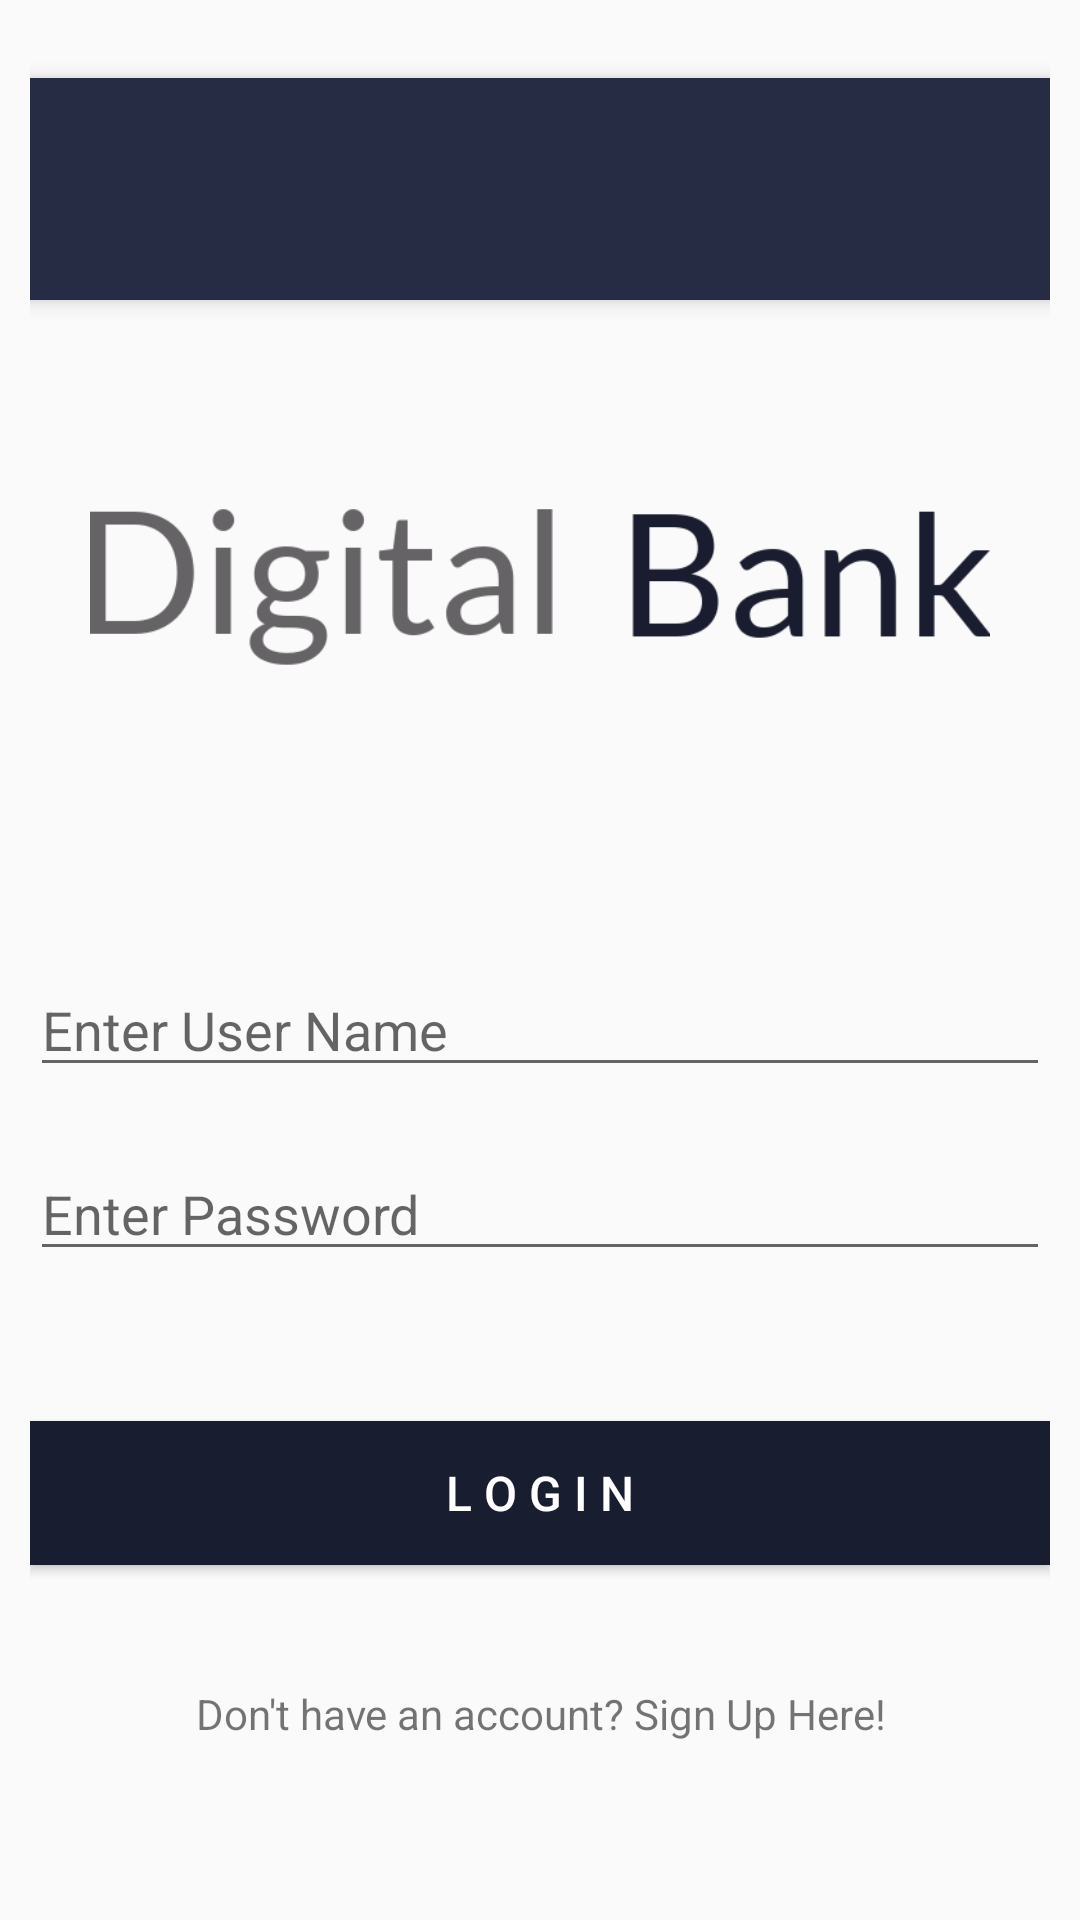

Android layout source for this screen:
<!-- AndroidManifest.xml: application theme AppTheme -->
<!-- res/layout/fragment_login.xml -->
<?xml version="1.0" encoding="utf-8"?>
<LinearLayout xmlns:android="http://schemas.android.com/apk/res/android"
    xmlns:app="http://schemas.android.com/apk/res-auto"
    xmlns:tools="http://schemas.android.com/tools"
    android:layout_width="match_parent"
    android:layout_height="match_parent"
    android:orientation="vertical"
    android:padding="10dp"
    tools:context=".Fragments.LoginFragment">

    

    

    <androidx.appcompat.widget.Toolbar
        android:id="@+id/toolbar"
        android:layout_width="match_parent"
        android:layout_height="74dp"
        android:layout_marginTop="16dp"
        android:background="@color/light_gray"
        android:elevation="4dp"
        android:paddingEnd="8dp"
        android:theme="@style/ThemeOverlay.AppCompat.ActionBar">

        <TextView
            android:layout_width="wrap_content"
            android:layout_height="wrap_content"
            android:layout_gravity="center_vertical"
            android:layout_weight="1"
            android:textColor="@android:color/white"
            android:textSize="20sp" />

        <ImageButton
            android:id="@+id/cogIcon"
            android:layout_width="wrap_content"
            android:layout_height="wrap_content"
            android:layout_gravity="end"
            android:background="?attr/selectableItemBackgroundBorderless"
            android:clickable="true"
            android:contentDescription="Settings Cog Icon"
            android:focusable="true"
            android:padding="12dp"
            android:src="@drawable/baseline_settings_24"
            android:tint="@android:color/white" />
    </androidx.appcompat.widget.Toolbar>

    <ImageView
        android:id="@+id/ic_logo"
        android:layout_width="300dp"
        android:layout_height="100dp"
        android:layout_marginTop="36dp"
        android:layout_gravity="center"
        android:src="@drawable/dblogo"
        android:contentDescription="DB Logo" />

    
    <EditText
        android:id="@+id/emailInput"
        android:layout_width="match_parent"
        android:layout_height="wrap_content"
        android:layout_marginTop="85dp"
        android:hint="Enter User Name"
        android:inputType="textEmailAddress"
        android:contentDescription="Enter Email Address" />

    
    <EditText
        android:id="@+id/passwordInput"
        android:layout_width="match_parent"
        android:layout_height="wrap_content"
        android:layout_marginTop="20dp"
        android:hint="Enter Password"
        android:inputType="textPassword"
        android:contentDescription="Enter Password" />

    
    <Button
        android:id="@+id/loginBtn"
        android:layout_width="match_parent"
        android:layout_height="wrap_content"
        android:layout_marginTop="50dp"
        android:layout_marginBottom="20dp"
        android:background="@color/colorPrimary"
        android:text="L o g i n"
        android:textColor="#fff"
        android:textSize="16sp"
        android:contentDescription="Login Button" />

    
    <TextView
        android:id="@+id/registerTV"
        android:layout_width="match_parent"
        android:layout_height="wrap_content"
        android:layout_marginTop="20dp"
        android:layout_marginBottom="30dp"
        android:gravity="center_horizontal"
        android:text="Don't have an account? Sign Up Here!"
        android:contentDescription="Click here to register new account" />

    
    <FrameLayout
        android:layout_width="match_parent"
        android:layout_height="120dp"
        android:layout_gravity="center"
        android:gravity="center">

        <ImageButton
            android:id="@+id/biometricBtn"
            android:layout_width="100dp"
            android:layout_height="100dp"
            android:layout_gravity="center"
            android:background="@drawable/ic_fingerprint"
            android:contentDescription="Biometric Login"
            android:textColor="#fff"
            android:textSize="16sp" />
    </FrameLayout>

    
    <TextView
        android:id="@+id/versionTextView"
        android:layout_width="wrap_content"
        android:layout_height="wrap_content"
        android:text="Version 1.6.0"
        android:layout_gravity="center_horizontal"
        android:layout_marginTop="10dp" />

</LinearLayout>
<!-- resources referenced by this layout -->
<resources>
  <color name="colorPrimary">#181d2f</color>
  <color name="light_gray">#262C43</color>
  <!-- drawable dblogo: png bitmap (drawable, 16456 bytes) -->
  <style name="AppTheme" parent="Theme.AppCompat.Light.NoActionBar">
          
          <item name="colorPrimary">@color/colorPrimary</item>
          <item name="colorPrimaryDark">@color/colorPrimaryDark</item>
          <item name="colorAccent">@color/colorAccent</item>
          <item name="android:displayOptions" />
  
      </style>
  <color name="colorPrimaryDark">#00574B</color>
  <color name="colorAccent">#181d2f</color>
</resources>
